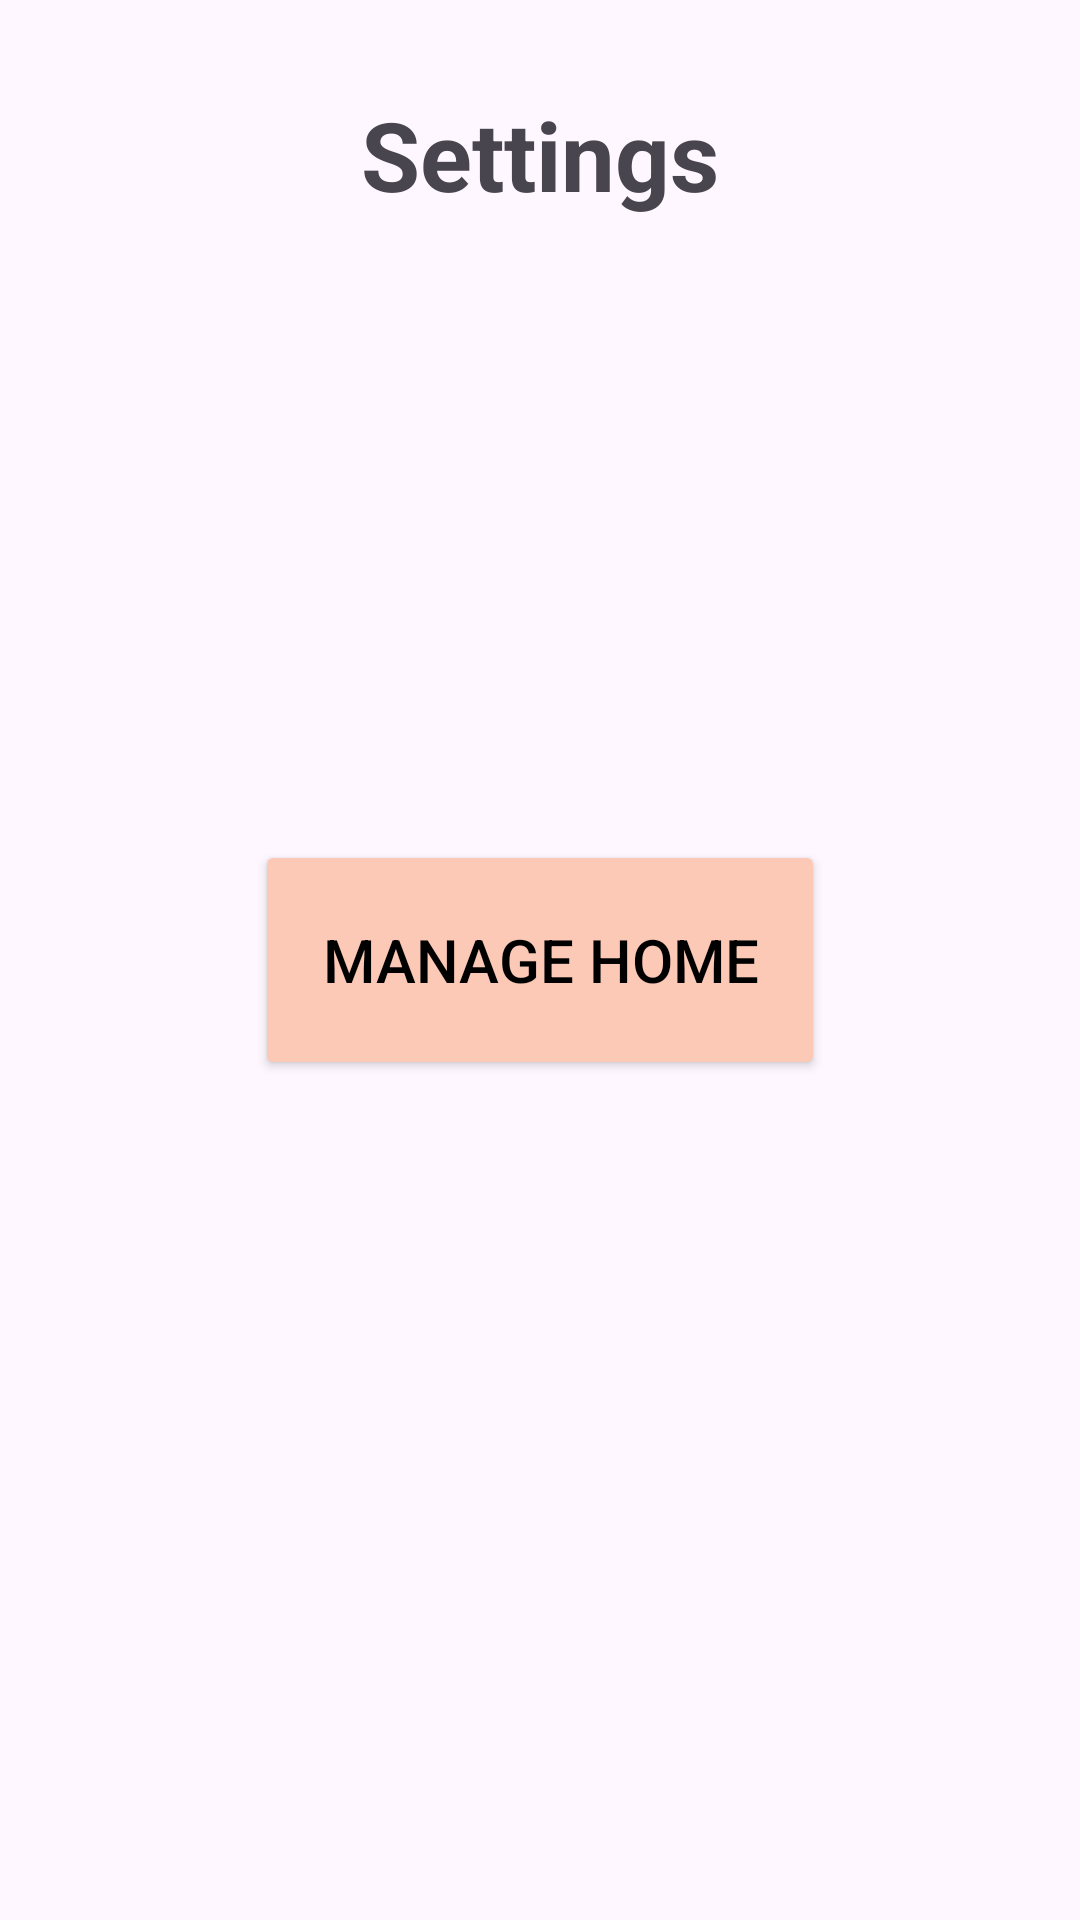

Layout XML and referenced resources for this Android screen:
<!-- AndroidManifest.xml: application theme Theme.PNP2Inventoryapp -->
<!-- res/layout/fragment_settings.xml -->
<?xml version="1.0" encoding="utf-8"?>
<RelativeLayout
    xmlns:android="http://schemas.android.com/apk/res/android"
    xmlns:tools="http://schemas.android.com/tools"
    android:layout_width="match_parent"
    android:layout_height="match_parent"
    tools:context=".fragment_Settings">

    
    <TextView
        android:id="@+id/textViewHomeStock"
        android:layout_width="wrap_content"
        android:layout_height="wrap_content"
        android:text="@string/Settings"
        android:textSize="32sp"
        android:textStyle="bold"
        android:layout_centerHorizontal="true"
        android:layout_marginTop="30dp" />

    
    <Button
        android:id="@+id/buttonManageHome"
        android:layout_width="190dp"
        android:layout_height="80dp"
        android:layout_centerInParent="true"
        android:backgroundTint="@color/peach"
        android:textColor="@color/black"
        android:text="Manage Home"
        android:textSize="20dp" />

</RelativeLayout>
<!-- resources referenced by this layout -->
<resources>
  <color name="black">#FF000000</color>
  <color name="peach">#FCC9B6</color>
  <string name="Settings"> Settings</string>
  <style name="Theme.PNP2Inventoryapp" parent="Base.Theme.PNP2Inventoryapp" />
  <style name="Base.Theme.PNP2Inventoryapp" parent="Theme.Material3.DayNight.NoActionBar">
          
          
      </style>
</resources>
